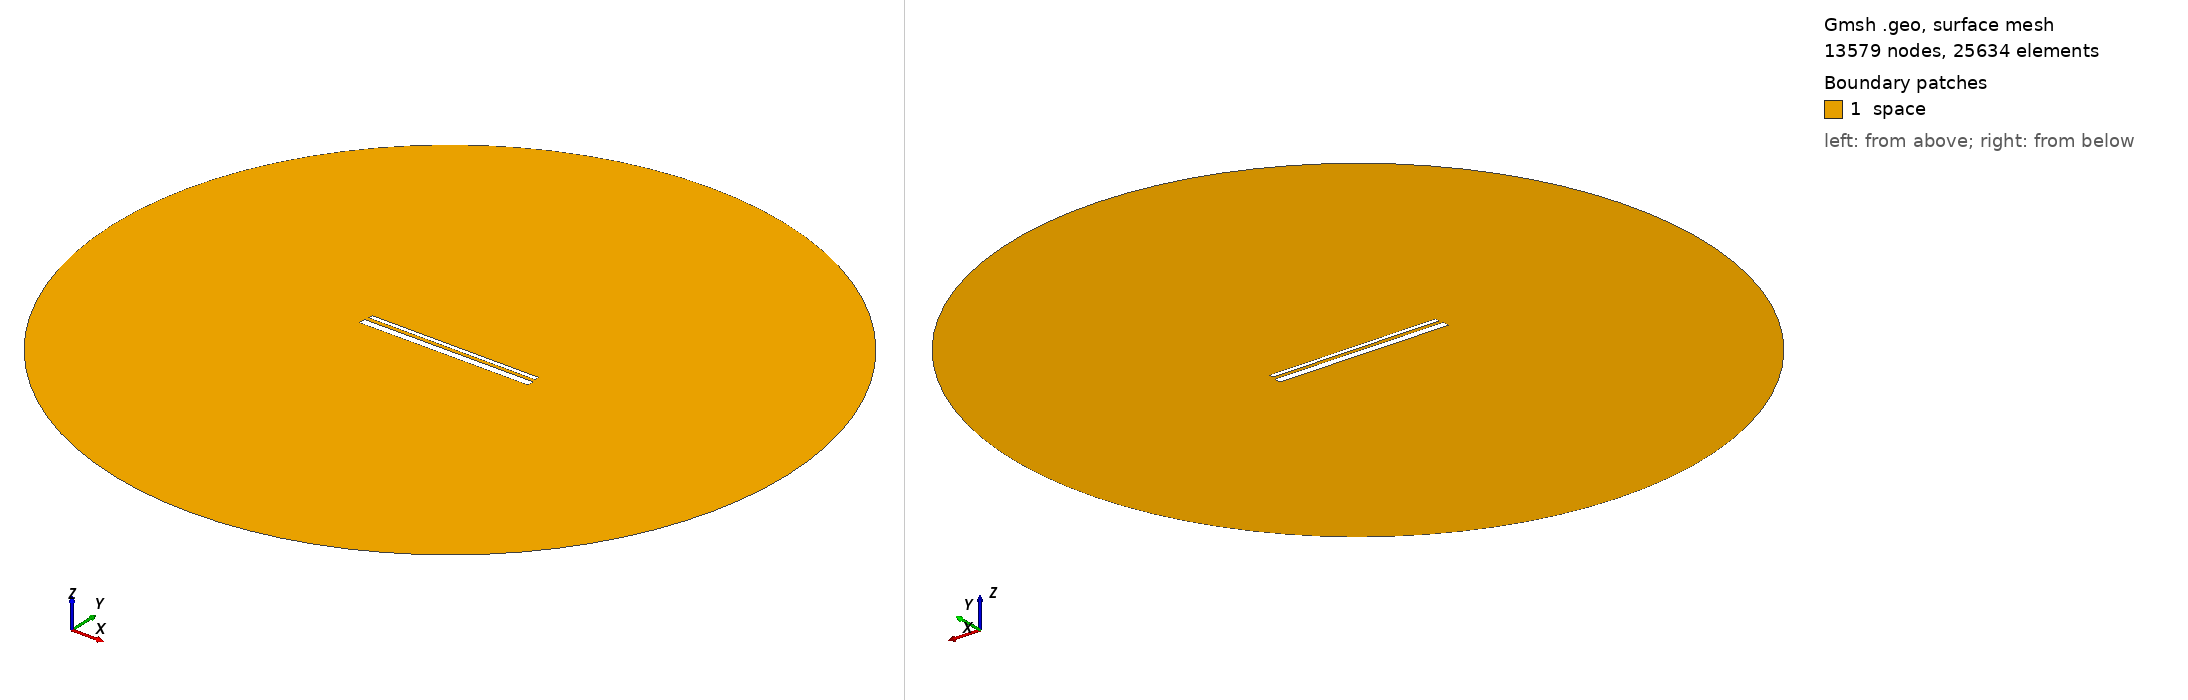

Gmsh geometry script, surface-meshed: 13579 nodes, 25634 surface elements. Boundary patches (legend numbers): 1 space. Left view from above one corner, right view from below the opposite corner. Legend entries are the model's physical surfaces. The drawing asked Gmsh for element sizes between 1% and 20% of the model's largest extent; the script's own settings can give other sizes.

=== 926.geo (drawn) ===
// Set the geometry kernel
SetFactory("OpenCASCADE");

//---------------------------------------
// Rectangles
//---------------------------------------

// Rectangle 1 (top)
Point(1) = {-49.4, 1.4611111111111112, 0, 1.0};
Point(2) = {49.4, 1.4611111111111112, 0, 1.0};
Point(3) = {49.4, 4.261111111111111, 0, 1.0};
Point(4) = {-49.4, 4.261111111111111, 0, 1.0};

Line(1) = {1, 2};
Line(2) = {2, 3};
Line(3) = {3, 4};
Line(4) = {4, 1};

Line Loop(1) = {1, 2, 3, 4};
Plane Surface(1) = {1};

Rotate { {0, 0, 1}, {0,  0.8611111111111112,  0}, -0.002 } {
  Surface{1};
}

// Rectangle 2 (bottom)
Point(5) = {-50,-0.8611111111111112, 0, 1.0};
Point(6) = { 50,-0.8611111111111112, 0, 1.0};
Point(7) = { 50,-4.861111111111111, 0, 1.0};
Point(8) = {-50,-4.861111111111111, 0, 1.0};

Line(5) = {5, 6};
Line(6) = {6, 7};
Line(7) = {7, 8};
Line(8) = {8, 5};

Line Loop(2) = {5, 6, 7, 8};
Plane Surface(2) = {2}; 


//---------------------------------------
// Circle
//---------------------------------------

// Define points
Point(9) = {0, 0, 0};        // Center
Point(10) = {200, 0, 0};     // Start point
Point(11) = {0, 200, 0};     // 90 degrees
Point(12) = {-200, 0, 0};    // 180 degrees
Point(13) = {0, -200, 0};    // 270 degrees

// Define circle arcs (each needs start, center, end)
Circle(9) = {10, 9, 11};
Circle(10) = {11, 9, 12};
Circle(11) = {12, 9, 13};
Circle(12) = {13, 9, 10};

// Define curve loop and surface if needed
Curve Loop(3) = {9, 10, 11, 12};
Surface(3) = {3};

// Subtract Rectangles from Circle
BooleanDifference{ Surface{3}; Delete; }{ Surface{1}; Surface{2}; Delete; }

//---------------------------------------
// Transfinite Lines and Surface
//---------------------------------------
r = 7;
Transfinite Line {1, 3} = 50*r Using Progression 1;
Transfinite Line {2, 4} = 2*r Using Progression 1;
Transfinite Line {5, 7} = 50*r Using Progression 1;
Transfinite Line {6, 8} = 2*r Using Progression 1;
Transfinite Line {9, 10, 11, 12} = 20 Using Progression 1;

//---------------------------------------
// Define Physical Groups
//---------------------------------------                

//--- Physical Curves
// Physical groups for boundaries
Physical Line("force_segment", 10) = {1};
Physical Line("upper_plate", 11) = {2, 3, 4};
Physical Line("lower_plate", 12) = {5, 6, 7, 8};
Physical Line("boundary", 20) = {9, 10, 11, 12};

//--- Physical Surfaces
Physical Surface("space", 30) = {3};

//---------------------------------------
// 6. Generate the Mesh
//---------------------------------------
Mesh 2;  // 2D mesh generation
